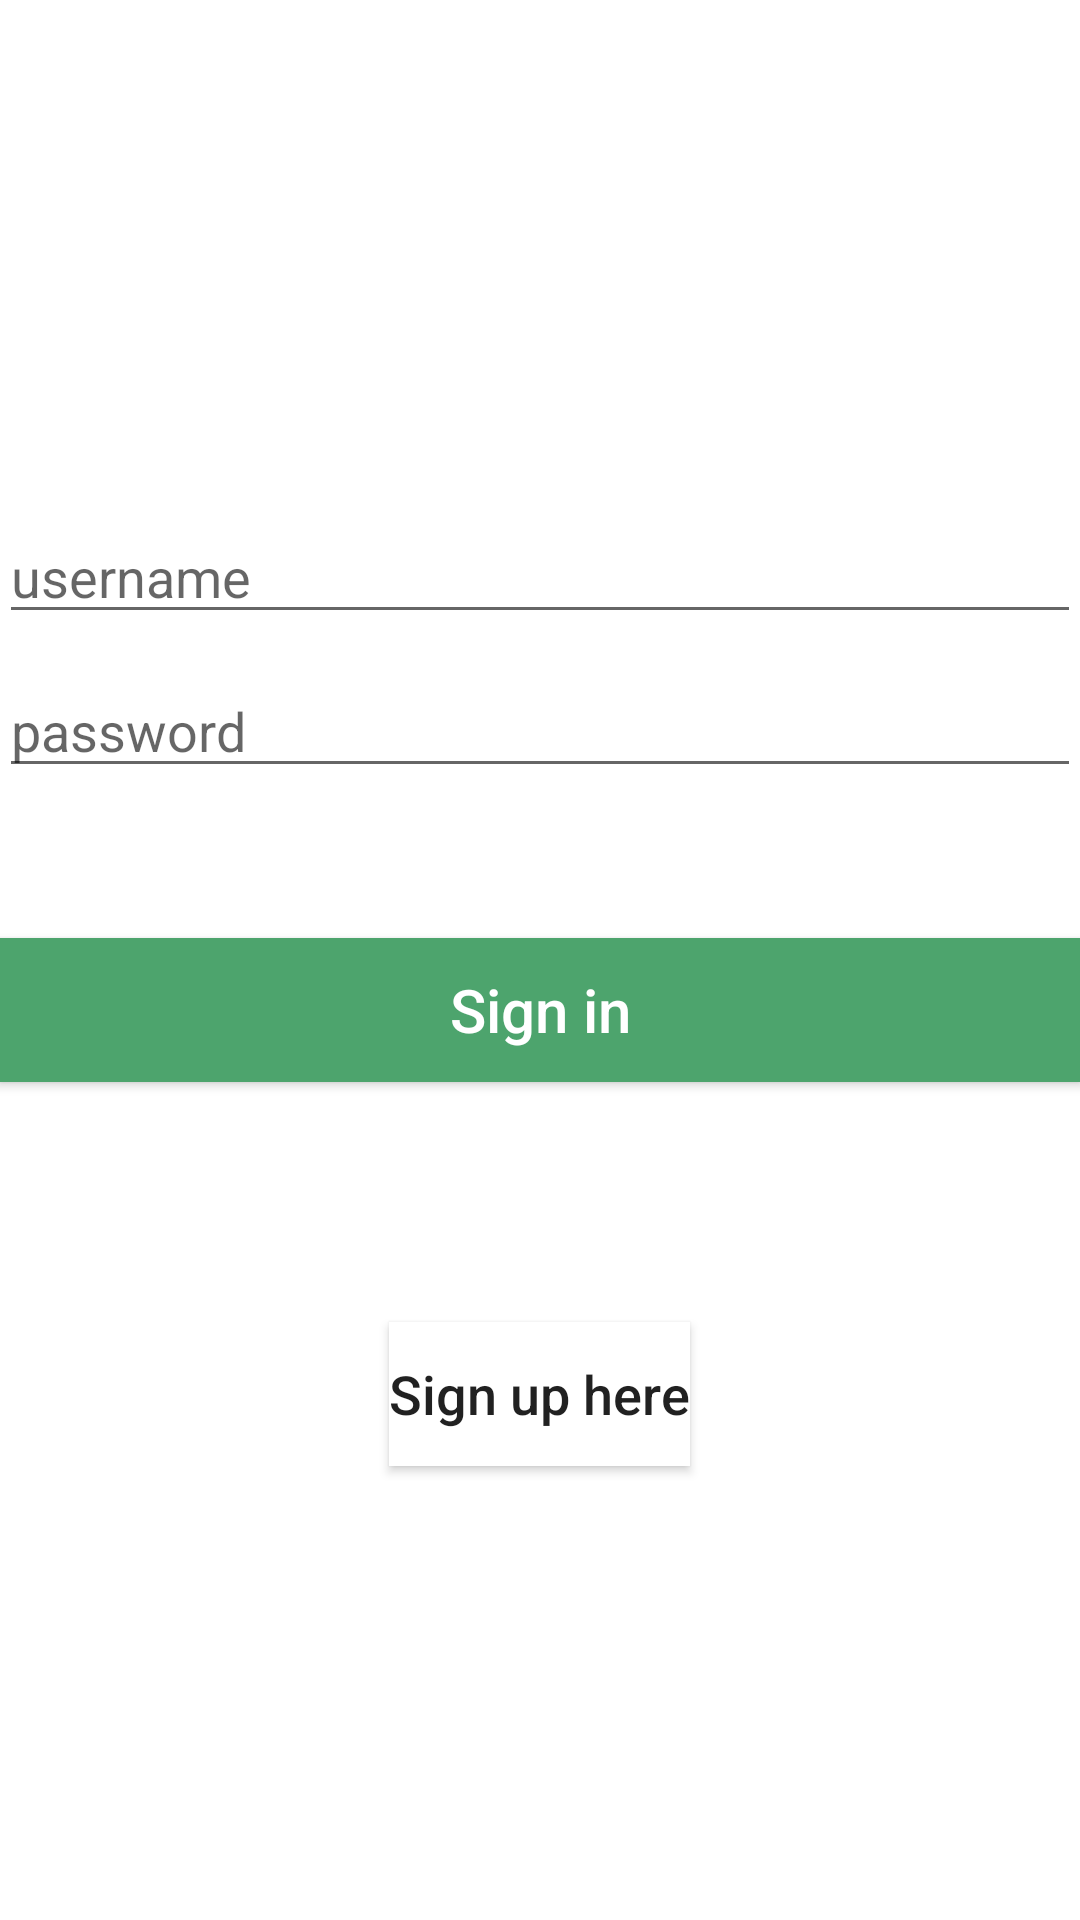

Produce the Android XML layout that renders to this screen, including the resource entries it uses.
<!-- AndroidManifest.xml: application theme AppTheme -->
<!-- res/layout/activity_login.xml -->
<RelativeLayout xmlns:android="http://schemas.android.com/apk/res/android"
    xmlns:tools="http://schemas.android.com/tools"
    android:layout_width="match_parent"
    android:layout_height="match_parent"
    android:paddingLeft="@dimen/activity_horizontal_margin"
    android:paddingRight="@dimen/activity_horizontal_margin"
    android:paddingTop="@dimen/activity_vertical_margin"
    android:paddingBottom="@dimen/activity_vertical_margin"
    android:background="#ffffff"
    tools:context=".Login">
    <EditText
        android:id="@+id/username_input"
        android:layout_width="match_parent"
        android:layout_height="wrap_content"
        android:hint="@string/username_input"
        android:layout_marginTop="170dp"/>
    <EditText
        android:id="@+id/password_input"
        android:layout_width="match_parent"
        android:layout_height="wrap_content"
        android:hint="@string/password_input"
        android:layout_below="@+id/username_input"
        android:layout_marginTop="10dp"/>
    <Button
        android:id="@+id/signin_Btn"
        android:layout_width="match_parent"
        android:layout_height="wrap_content"
        android:layout_below="@id/password_input"
        android:layout_marginTop="50dp"
        android:background="#4da46d"
        android:textColor="#ffffff"
        android:text="@string/signin_Btn"
        android:textSize="20sp"
        android:textAllCaps="false"/>
    <Button
        android:id="@+id/signup_Btn"
        android:layout_width="wrap_content"
        android:layout_height="wrap_content"
        android:background="#ffffff"
        android:textSize="18sp"
        android:layout_centerHorizontal="true"
        android:textAllCaps="false"
        android:layout_below="@id/signin_Btn"
        android:layout_marginTop="80dp"
        android:text="@string/signup_Btn"/>

</RelativeLayout>
<!-- resources referenced by this layout -->
<resources>
  <string name="password_input">password</string>
  <string name="signin_Btn">Sign in</string>
  <string name="signup_Btn">Sign up here</string>
  <string name="username_input">username</string>
  <style name="AppTheme" parent="AppTheme.base">
          
      </style>
  <style name="AppTheme.base" parent="Theme.AppCompat.Light.NoActionBar">
          <item name="colorPrimary">@color/primaryColor</item>
          <item name="colorPrimaryDark">@color/primaryColorDark</item>
      </style>
  <color name="primaryColor">#009688</color>
  <color name="primaryColorDark">#00796B</color>
</resources>
